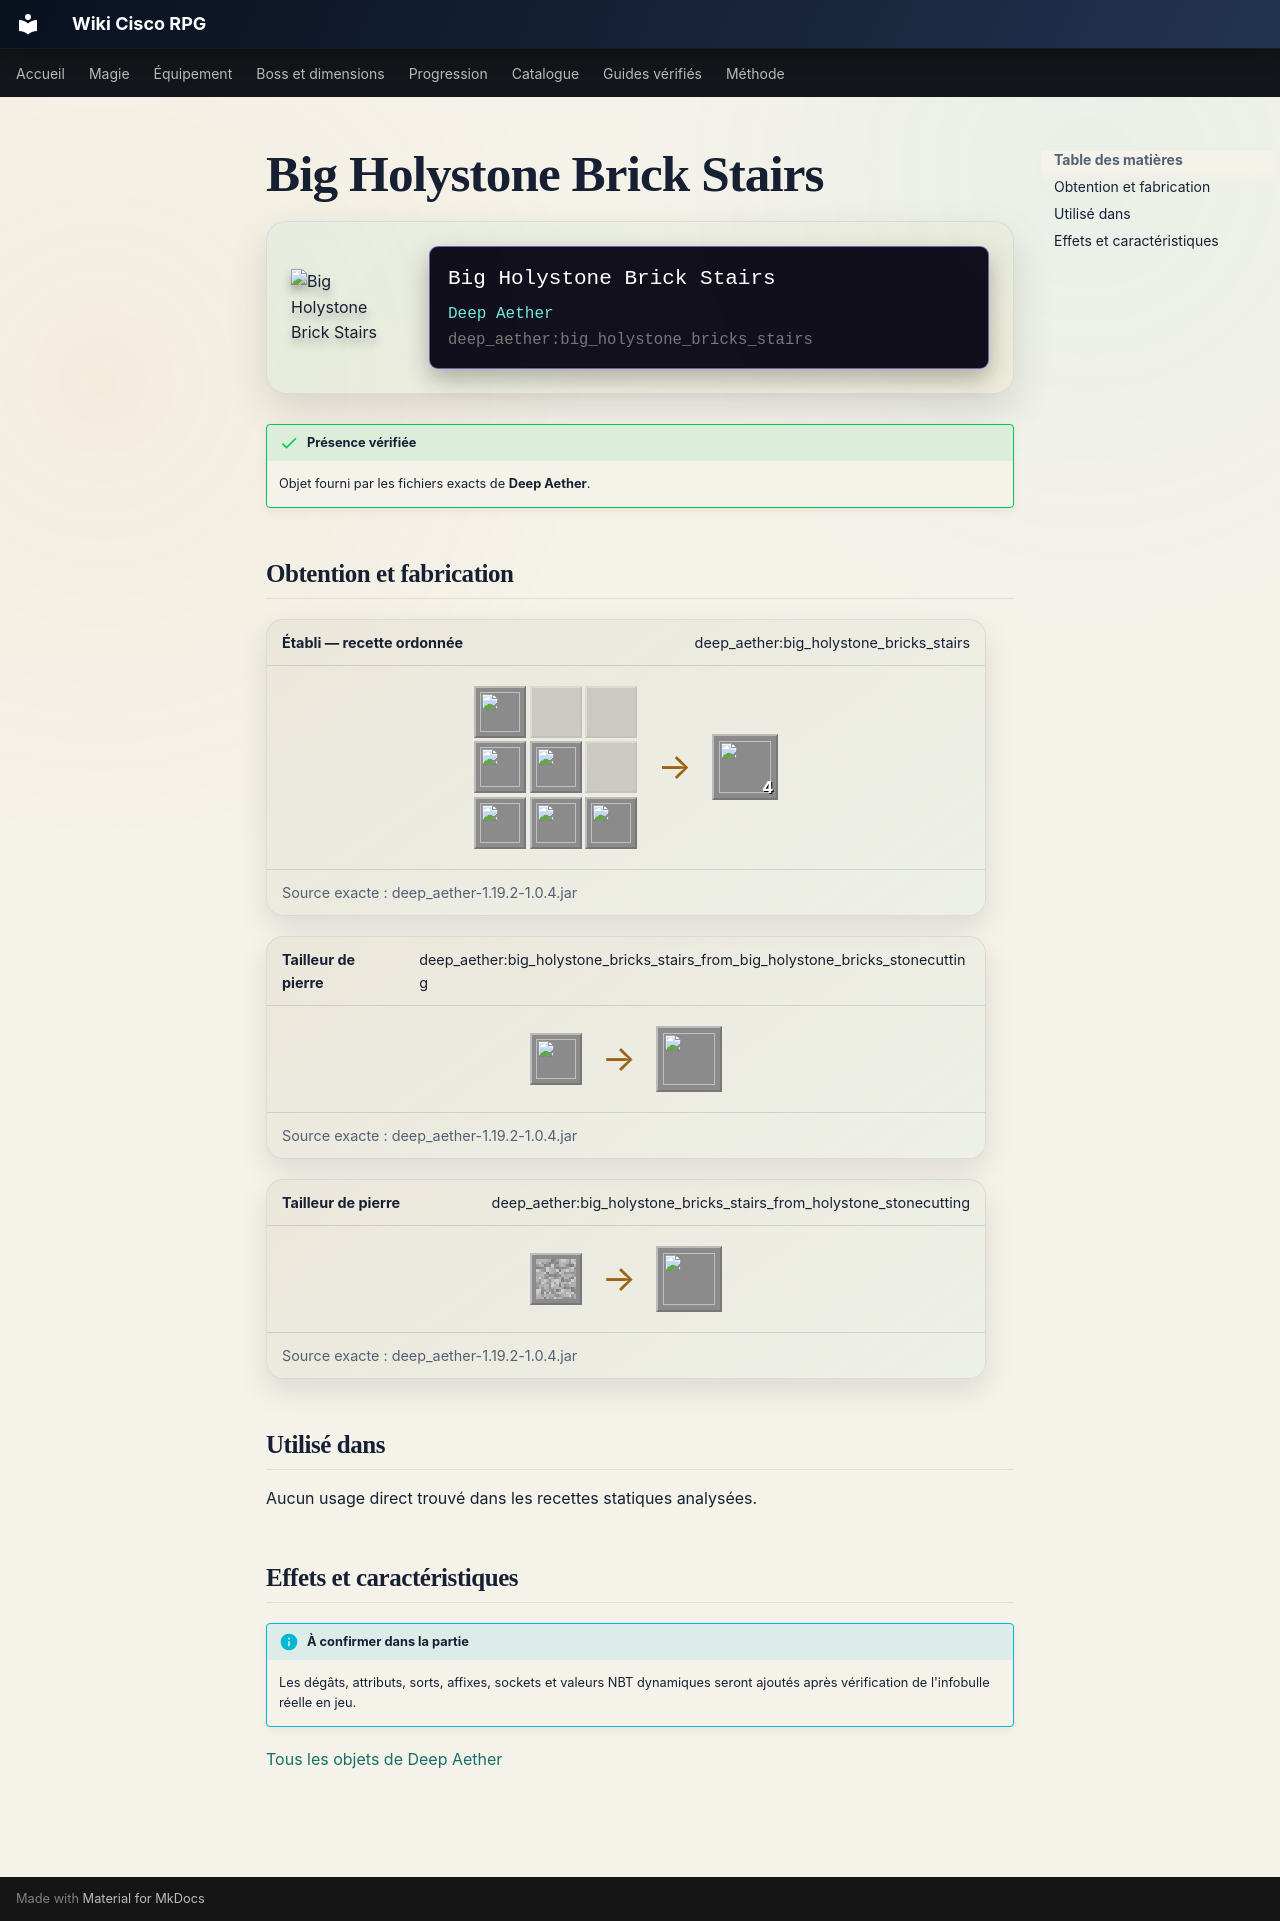

repository: Kloups-Dev/wiki-cisco-rpg · page: catalogue/objets/deep_aether/big_holystone_bricks_stairs/index.html · generator: mkdocs

# Big Holystone Brick Stairs

<div class="mc-item-showcase">
<img class="mc-item-icon" src="../../../../assets/generated/items/deep_aether/big_holystone_bricks_stairs.png" alt="Big Holystone Brick Stairs">
<div class="mc-tooltip-card">
<div class="mc-tooltip-card__name">Big Holystone Brick Stairs</div>
<div class="mc-tooltip-card__mod">Deep Aether</div>
<div class="mc-tooltip-card__id">deep_aether:big_holystone_bricks_stairs</div>
</div>
</div>

!!! success "Présence vérifiée"
    Objet fourni par les fichiers exacts de **Deep Aether**.

## Obtention et fabrication

<div class="jei-recipe"><div class="jei-recipe__head"><strong>Établi — recette ordonnée</strong><span>deep_aether:big_holystone_bricks_stairs</span></div><div class="jei-recipe__body"><div class="jei-grid"><a class="jei-slot" href="../../../../catalogue/objets/deep_aether/big_holystone_bricks/" title="Big Holystone Bricks (deep_aether:big_holystone_bricks)"><img src="../../../../assets/generated/items/deep_aether/big_holystone_bricks.png" alt="" loading="lazy"></a><span class="jei-slot jei-slot--empty"></span><span class="jei-slot jei-slot--empty"></span><a class="jei-slot" href="../../../../catalogue/objets/deep_aether/big_holystone_bricks/" title="Big Holystone Bricks (deep_aether:big_holystone_bricks)"><img src="../../../../assets/generated/items/deep_aether/big_holystone_bricks.png" alt="" loading="lazy"></a><a class="jei-slot" href="../../../../catalogue/objets/deep_aether/big_holystone_bricks/" title="Big Holystone Bricks (deep_aether:big_holystone_bricks)"><img src="../../../../assets/generated/items/deep_aether/big_holystone_bricks.png" alt="" loading="lazy"></a><span class="jei-slot jei-slot--empty"></span><a class="jei-slot" href="../../../../catalogue/objets/deep_aether/big_holystone_bricks/" title="Big Holystone Bricks (deep_aether:big_holystone_bricks)"><img src="../../../../assets/generated/items/deep_aether/big_holystone_bricks.png" alt="" loading="lazy"></a><a class="jei-slot" href="../../../../catalogue/objets/deep_aether/big_holystone_bricks/" title="Big Holystone Bricks (deep_aether:big_holystone_bricks)"><img src="../../../../assets/generated/items/deep_aether/big_holystone_bricks.png" alt="" loading="lazy"></a><a class="jei-slot" href="../../../../catalogue/objets/deep_aether/big_holystone_bricks/" title="Big Holystone Bricks (deep_aether:big_holystone_bricks)"><img src="../../../../assets/generated/items/deep_aether/big_holystone_bricks.png" alt="" loading="lazy"></a></div><span class="jei-arrow">→</span><span class="jei-slot jei-slot--result"><img src="../../../../assets/generated/items/deep_aether/big_holystone_bricks_stairs.png" alt=""><span class="jei-count">4</span></span></div><div class="jei-recipe__source">Source exacte : deep_aether-1.19.2-1.0.4.jar</div></div>
<div class="jei-recipe"><div class="jei-recipe__head"><strong>Tailleur de pierre</strong><span>deep_aether:big_holystone_bricks_stairs_from_big_holystone_bricks_stonecutting</span></div><div class="jei-recipe__body"><div class="jei-inputs"><a class="jei-slot" href="../../../../catalogue/objets/deep_aether/big_holystone_bricks/" title="Big Holystone Bricks (deep_aether:big_holystone_bricks)"><img src="../../../../assets/generated/items/deep_aether/big_holystone_bricks.png" alt="" loading="lazy"></a></div><span class="jei-arrow">→</span><span class="jei-slot jei-slot--result"><img src="../../../../assets/generated/items/deep_aether/big_holystone_bricks_stairs.png" alt=""></span></div><div class="jei-recipe__source">Source exacte : deep_aether-1.19.2-1.0.4.jar</div></div>
<div class="jei-recipe"><div class="jei-recipe__head"><strong>Tailleur de pierre</strong><span>deep_aether:big_holystone_bricks_stairs_from_holystone_stonecutting</span></div><div class="jei-recipe__body"><div class="jei-inputs"><a class="jei-slot" href="../../../../catalogue/objets/aether/holystone/" title="Holystone (aether:holystone)"><img src="../../../../assets/generated/items/aether/holystone.png" alt="" loading="lazy"></a></div><span class="jei-arrow">→</span><span class="jei-slot jei-slot--result"><img src="../../../../assets/generated/items/deep_aether/big_holystone_bricks_stairs.png" alt=""></span></div><div class="jei-recipe__source">Source exacte : deep_aether-1.19.2-1.0.4.jar</div></div>

## Utilisé dans

Aucun usage direct trouvé dans les recettes statiques analysées.

## Effets et caractéristiques

!!! info "À confirmer dans la partie"
    Les dégâts, attributs, sorts, affixes, sockets et valeurs NBT dynamiques seront ajoutés après vérification de l'infobulle réelle en jeu.

[Tous les objets de Deep Aether](../../../contenu/deep-aether.md)
